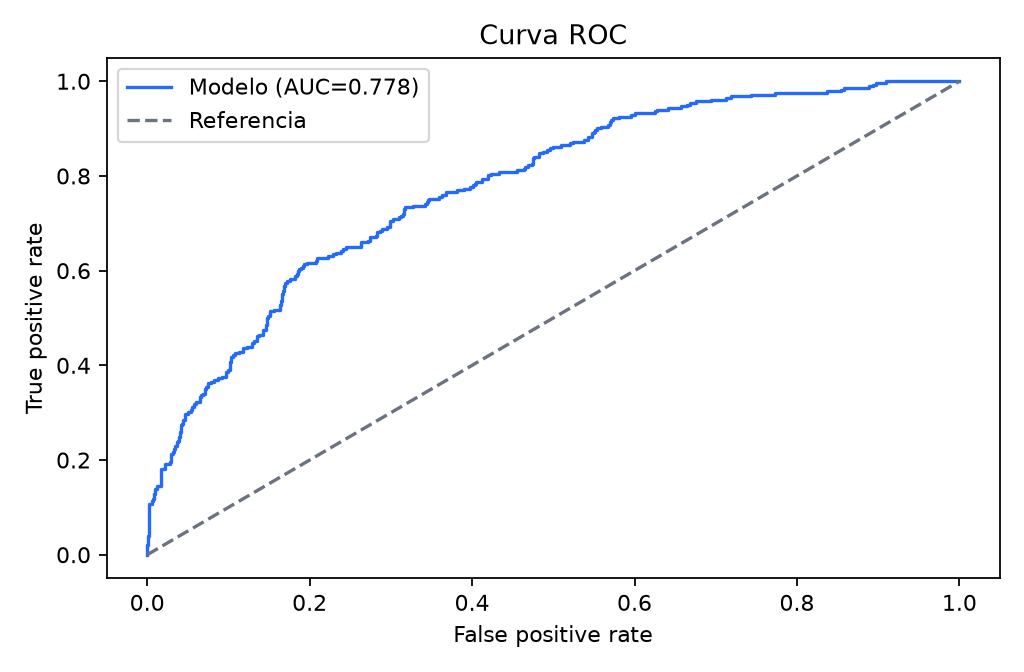

Data behind this chart, as committed beside it:
fpr, tpr, threshold
0.0, 0.0, inf
0.0, 0.003546, 0.9935
0.0, 0.02128, 0.9484
0.001393, 0.02128, 0.9431
0.001393, 0.03901, 0.9177
0.002786, 0.03901, 0.9138
0.002786, 0.1064, 0.8796
0.005571, 0.1064, 0.8784
0.005571, 0.1135, 0.8772
0.006964, 0.1135, 0.8761
0.006964, 0.117, 0.876
0.008357, 0.117, 0.8736
0.008357, 0.1277, 0.8668
0.009749, 0.1277, 0.8664
0.009749, 0.1383, 0.8607
0.01253, 0.1383, 0.8585
0.01253, 0.1454, 0.8555
0.01671, 0.1454, 0.8468
0.01671, 0.1809, 0.8345
0.02228, 0.1809, 0.8303
0.02228, 0.1915, 0.8243
0.02786, 0.1915, 0.8189
0.02786, 0.195, 0.8188
0.02925, 0.195, 0.8169
0.02925, 0.2128, 0.8109
0.03203, 0.2128, 0.8094
0.03203, 0.2163, 0.8081
0.03343, 0.2163, 0.8046
0.03343, 0.2234, 0.8033
0.03482, 0.2234, 0.8007
0.03482, 0.2305, 0.7989
0.03621, 0.2305, 0.7983
0.03621, 0.2376, 0.7922
0.0376, 0.2376, 0.7917
0.0376, 0.2411, 0.7897
0.039, 0.2411, 0.789
0.039, 0.2482, 0.7867
0.04039, 0.2482, 0.7867
0.04039, 0.2589, 0.7818
0.04178, 0.2589, 0.7803
0.04178, 0.273, 0.7645
0.04318, 0.273, 0.7631
0.04318, 0.2766, 0.762
0.04457, 0.2766, 0.7612
0.04457, 0.2837, 0.7559
0.04596, 0.2837, 0.7556
0.04596, 0.2979, 0.7513
0.05014, 0.2979, 0.7503
0.05014, 0.3014, 0.7485
0.05432, 0.3014, 0.7468
0.05432, 0.305, 0.7458
0.05571, 0.305, 0.7446
0.05571, 0.3121, 0.7438
0.0571, 0.3121, 0.7436
0.0571, 0.3191, 0.7393
0.05989, 0.3191, 0.7383
0.05989, 0.3227, 0.7382
0.06546, 0.3227, 0.7339
0.06546, 0.3333, 0.7294
0.06685, 0.3333, 0.7294
... 266 more rows
